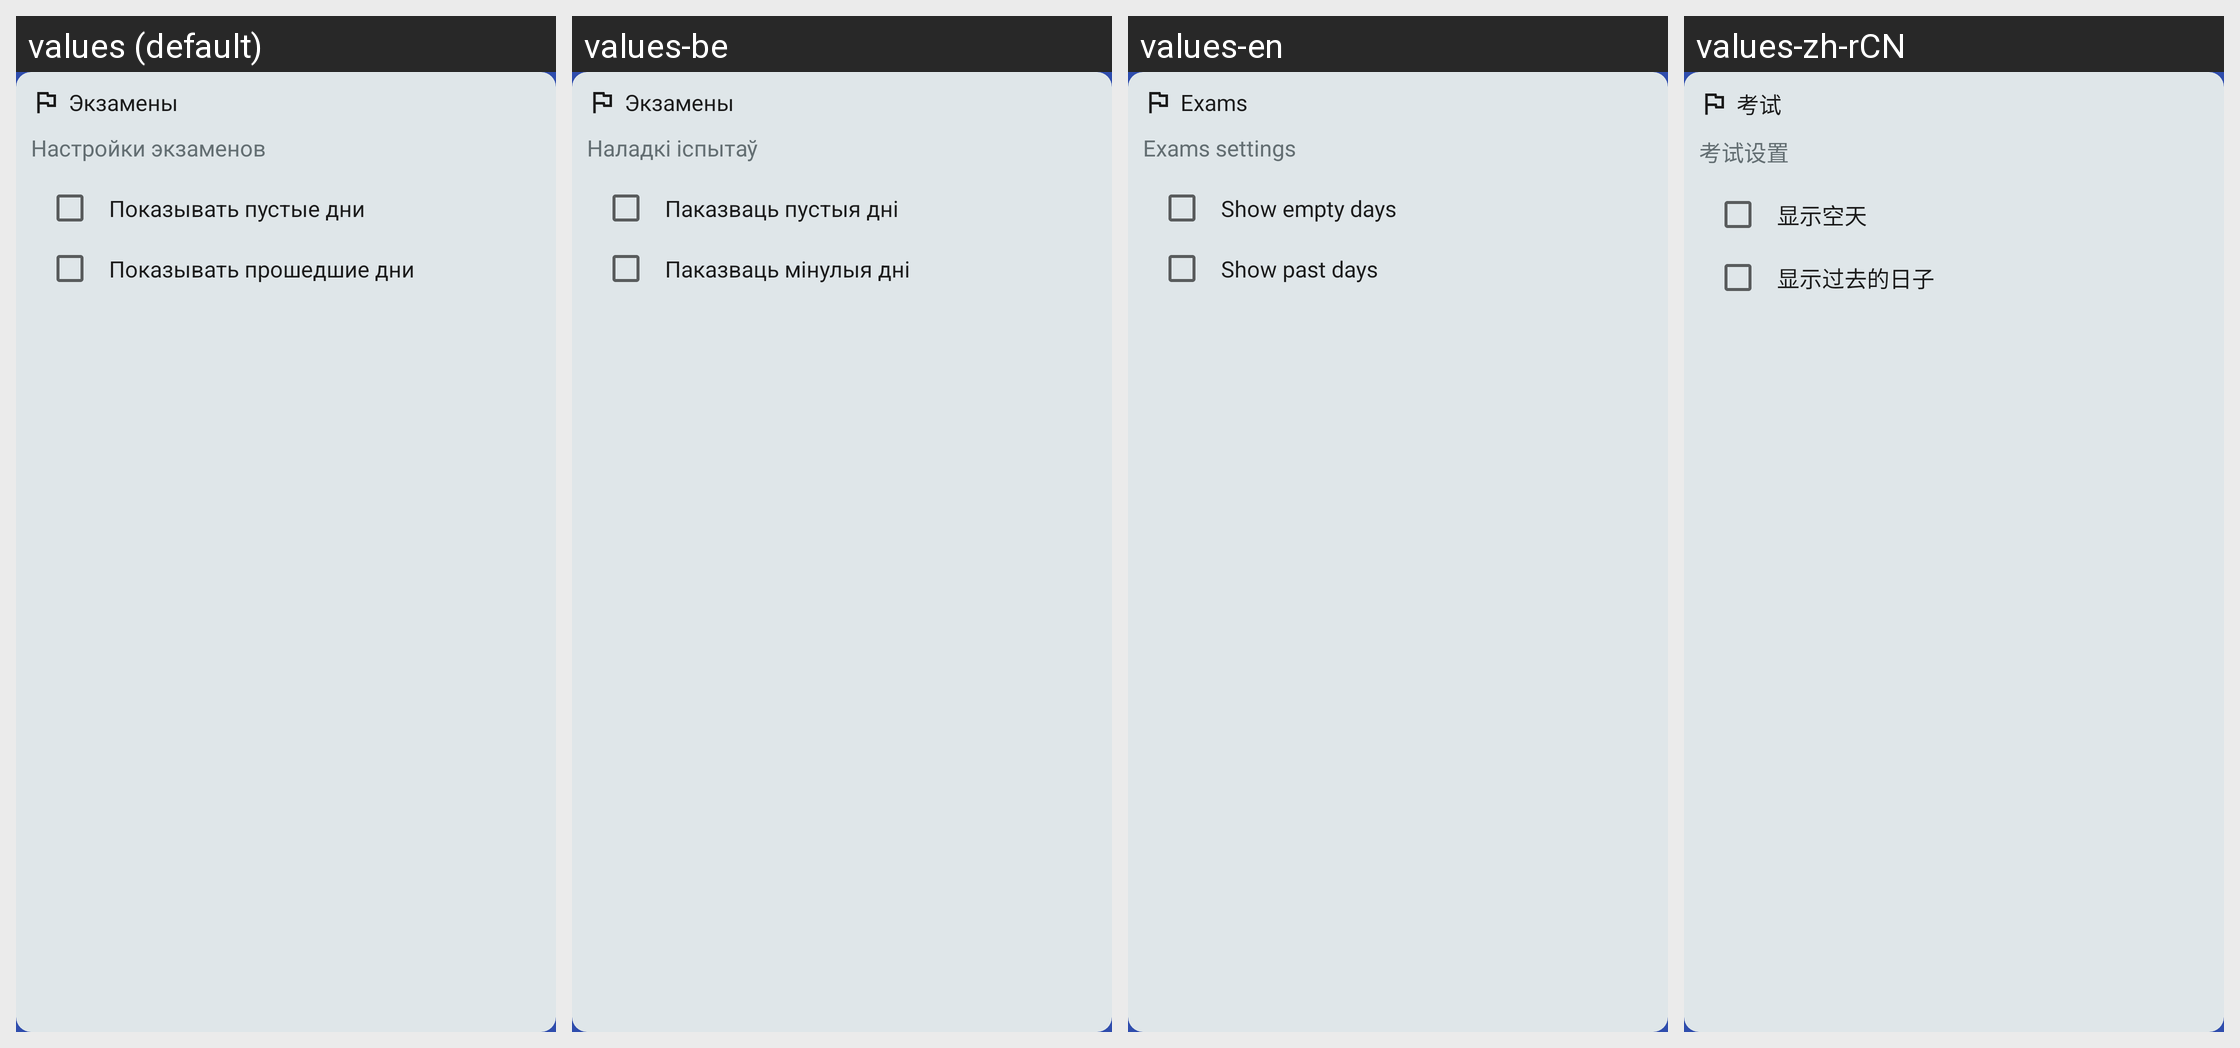

Strings drawn on this Android screen and how each of the app's shown locales translates them:
Android screen res/layout/settings_exams.xml rendered under 4 locales, left to right: values (default), values-be, values-en, values-zh-rCN. Device: Nexus 5 (rendered at 1080×1920; each locale shown at half size, 540×960, under a caption strip naming it); theme Theme.BSUIRSchedule.
Strings drawn on this screen, with the default value and each locale's value (text and hints the layout hard-codes, and strings that could not be matched under every locale, appear in the picture but are not listed):

settings_exams_title
  values: Экзамены
  values-be: Экзамены
  values-en: Exams
  values-zh-rCN: 考试

settings_exams_caption
  values: Настройки экзаменов
  values-be: Наладкі іспытаў
  values-en: Exams settings
  values-zh-rCN: 考试设置

settings_show_empty_day
  values: Показывать пустые дни
  values-be: Паказваць пустыя дні
  values-en: Show empty days
  values-zh-rCN: 显示空天

settings_show_past_days
  values: Показывать прошедшие дни
  values-be: Паказваць мінулыя дні
  values-en: Show past days
  values-zh-rCN: 显示过去的日子
